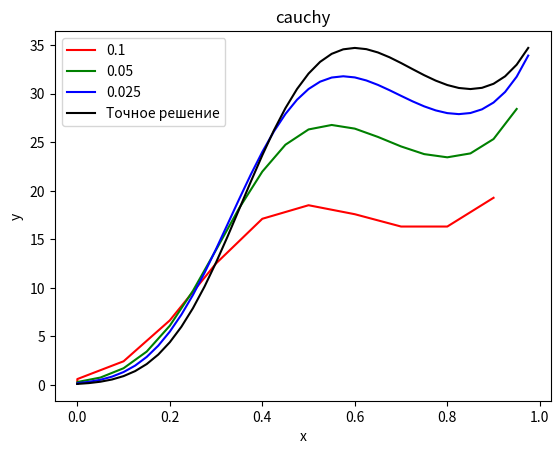

Recreate this plot in Python.
import math
from typing import Callable

import matplotlib.pyplot as plt


def explicit_3rd_order_taylor(a: float, h: float, y_0: float, n: int, func: Callable[[float, float], float]) -> list[
    float]:
    pass


def cauchy(a: float, h: float, y_0: float, n: int, func: Callable[[float, float], float]) -> list[float]:
    result = [y_0]

    for i in range(n):
        result.append(
            result[-1] + h * func((a + h * i) + h / 2, result[-1] + h / 2 * func(a + h * i, result[-1])))

    return result


def get_x_axis(a: float, h: float, n: int) -> list[float]:
    x_axis = [a]
    [x_axis.append(a + h * i) for i in range(n)]

    return x_axis


def get_result(a: float, y_0: float, method, exact: Callable[[float], float]):
    first_y = method(a, 0.1, y_0, 10, lambda x, y: 50 * y * (x - 0.6) * (x - 0.85))
    second_y = method(a, 0.05, y_0, 20, lambda x, y: 50 * y * (x - 0.6) * (x - 0.85))
    third_y = method(a, 0.025, y_0, 40, lambda x, y: 50 * y * (x - 0.6) * (x - 0.85))

    first_x = get_x_axis(a, 0.1, 10)
    second_x = get_x_axis(a, 0.05, 20)
    third_x = get_x_axis(a, 0.025, 40)

    exact_y = [exact(0)]
    [exact_y.append(exact(0 + 0.025 * i)) for i in range(40)]

    plt.plot(first_x, first_y, label="0.1", color="r")
    plt.plot(second_x, second_y, label="0.05", color="g")
    plt.plot(third_x, third_y, label="0.025", color="b")
    plt.plot(third_x, exact_y, label="Точное решение", color="black")

    plt.xlabel('x')
    plt.ylabel('y')
    plt.title(getattr(method, '__name__', 'Неизвестный метод'))

    plt.legend()
    plt.show()


get_result(0, 0.1, cauchy, lambda x: 1 / 10 * math.exp(1 / 12 * x * (200 * x * x - 435 * x + 306)))
